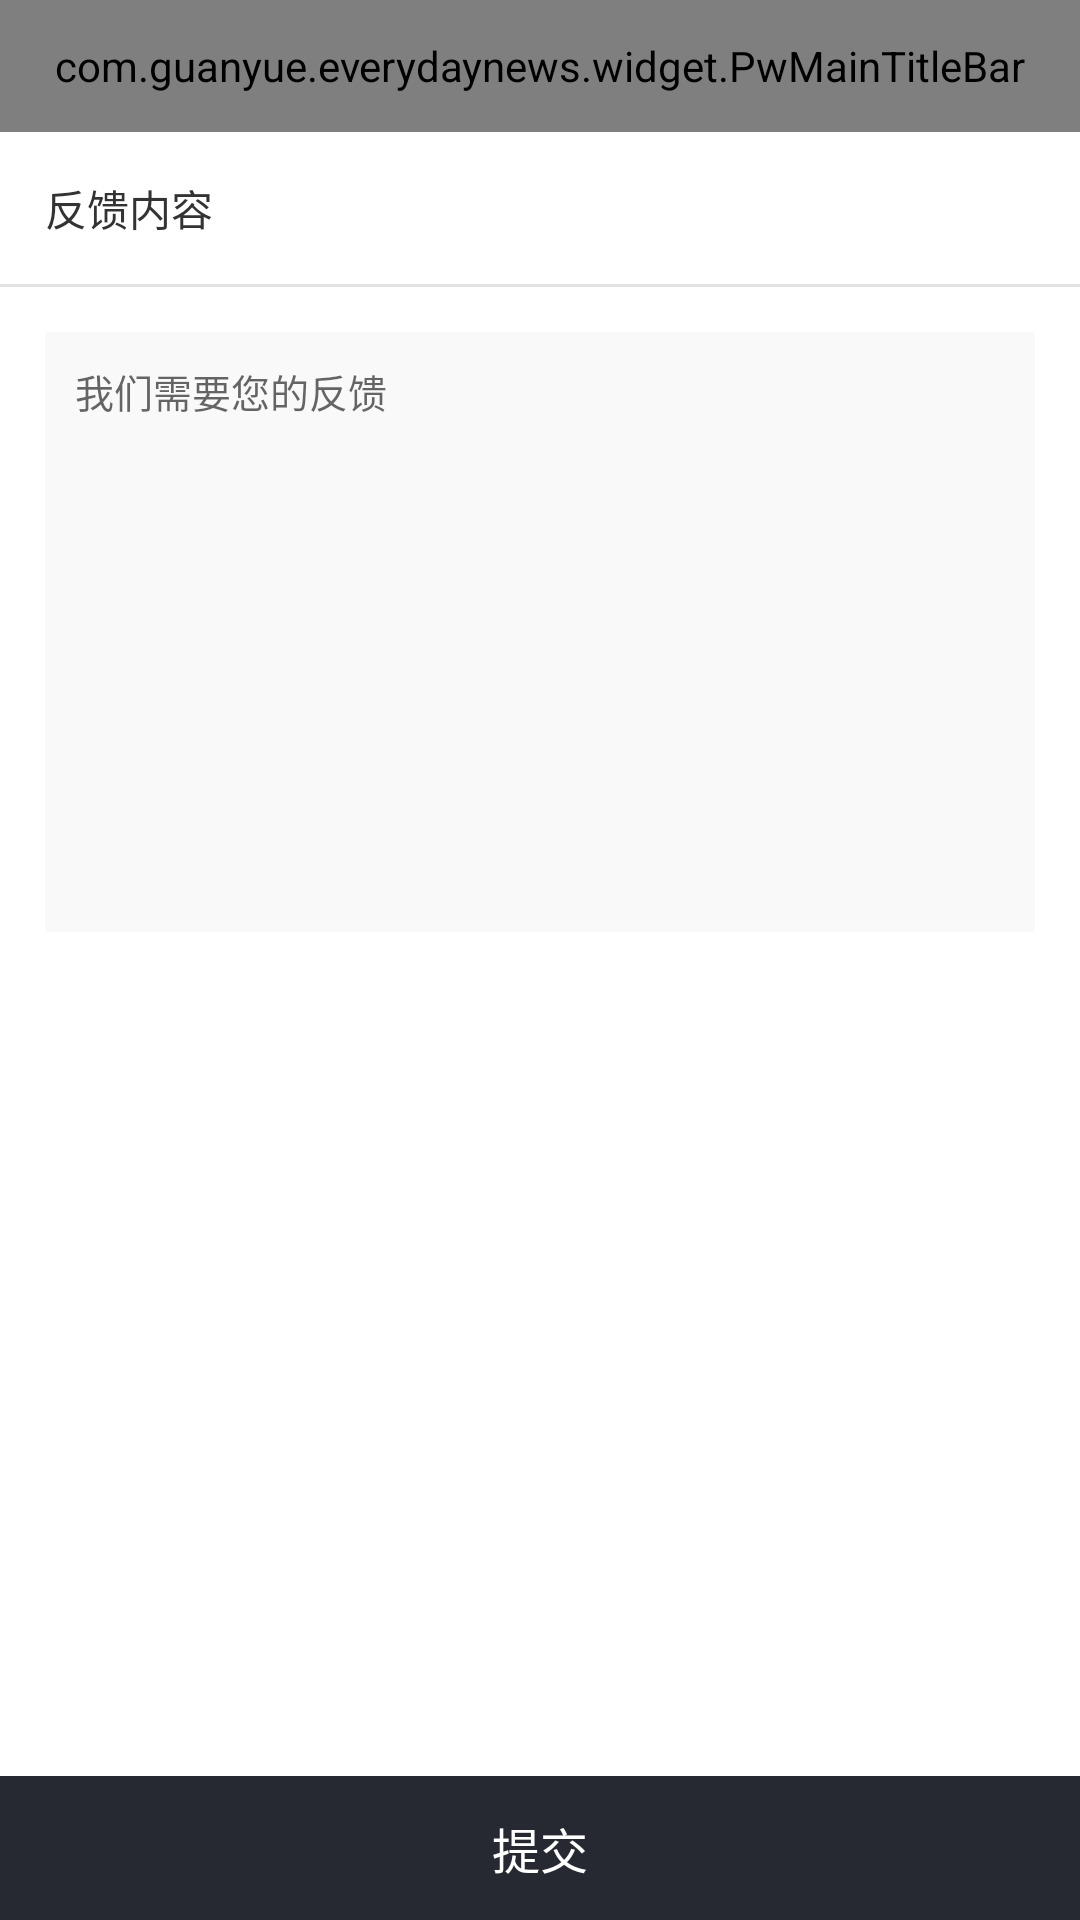

Layout XML and referenced resources for this Android screen:
<!-- AndroidManifest.xml: application theme AppTheme -->
<!-- res/layout/activity_report.xml -->
<?xml version="1.0" encoding="utf-8"?>
<android.support.constraint.ConstraintLayout xmlns:android="http://schemas.android.com/apk/res/android"
    xmlns:app="http://schemas.android.com/apk/res-auto"
    xmlns:tools="http://schemas.android.com/tools"
    android:layout_width="match_parent"
    android:layout_height="match_parent"
    tools:context="com.guanyue.everydaynews.activity.ReportActivity">

    <com.guanyue.everydaynews.widget.PwMainTitleBar
        android:id="@+id/titleBar"
        android:layout_width="0dp"
        android:layout_height="44dp"
        app:layout_constraintHorizontal_bias="0.0"
        app:layout_constraintLeft_toLeftOf="parent"
        app:layout_constraintRight_toRightOf="parent"
        app:layout_constraintTop_toTopOf="parent" />

    <android.support.v7.widget.AppCompatEditText
        android:id="@+id/edt_report"
        android:layout_width="0dp"
        android:layout_height="200dp"
        android:layout_marginEnd="15dp"
        android:layout_marginStart="15dp"
        android:layout_marginTop="15dp"
        android:background="#f9f9f9"
        android:gravity="top|start"
        android:hint="我们需要您的反馈"
        android:lineSpacingMultiplier="1.3"
        android:maxLength="500"
        android:padding="10dp"
        android:textColor="@color/text_primary"
        android:textSize="13sp"
        app:layout_constraintLeft_toLeftOf="parent"
        app:layout_constraintRight_toRightOf="parent"
        app:layout_constraintTop_toBottomOf="@+id/view_report_line" />

    <TextView
        android:id="@+id/tv_report_tip"
        android:layout_width="wrap_content"
        android:layout_height="wrap_content"
        android:layout_marginBottom="10dp"
        android:layout_marginEnd="10dp"
        android:layout_marginRight="10dp"
        android:gravity="end"
        android:textColor="@color/text_secondary"
        android:textSize="12sp"
        app:layout_constraintBottom_toBottomOf="@+id/edt_report"
        app:layout_constraintRight_toRightOf="@+id/edt_report" />

    <TextView
        android:id="@+id/tv_report_title"
        android:layout_width="wrap_content"
        android:layout_height="wrap_content"
        android:layout_marginLeft="15dp"
        android:layout_marginTop="15dp"
        android:text="反馈内容"
        android:textColor="@color/text_primary"
        android:textSize="14sp"
        app:layout_constraintLeft_toLeftOf="parent"
        app:layout_constraintTop_toBottomOf="@+id/titleBar" />

    <View
        android:id="@+id/view_report_line"
        android:layout_width="0dp"
        android:layout_height="1dp"
        android:layout_marginLeft="0dp"
        android:layout_marginRight="0dp"
        android:layout_marginTop="15dp"
        android:background="#e2e2e2"
        app:layout_constraintLeft_toLeftOf="parent"
        app:layout_constraintRight_toRightOf="parent"
        app:layout_constraintTop_toBottomOf="@+id/tv_report_title" />

    <TextView
        android:id="@+id/tv_submit"
        android:layout_width="0dp"
        android:layout_height="48dp"
        android:layout_marginBottom="0dp"
        android:layout_marginLeft="0dp"
        android:layout_marginRight="0dp"
        android:background="#262931"
        android:gravity="center"
        android:text="提交"
        android:textColor="@color/text_display1"
        android:textSize="16sp"
        app:layout_constraintBottom_toBottomOf="parent"
        app:layout_constraintLeft_toLeftOf="parent"
        app:layout_constraintRight_toRightOf="parent" />


</android.support.constraint.ConstraintLayout>
<!-- resources referenced by this layout -->
<resources>
  <color name="text_display1">@android:color/white</color>
  <color name="text_primary">#333</color>
  <color name="text_secondary">#999</color>
  <style name="AppTheme" parent="Theme.AppCompat.Light.NoActionBar">
          
          <item name="colorPrimary">@color/colorPrimary</item>
          <item name="colorPrimaryDark">@color/colorPrimaryDark</item>
          <item name="colorAccent">@color/colorAccent</item>
          <item name="windowActionBar">false</item>
          <item name="windowNoTitle">true</item>
          <item name="android:windowBackground">@android:color/white</item>
      </style>
  <color name="colorPrimary">#e93129</color>
  <color name="colorPrimaryDark">#e93129</color>
  <color name="colorAccent">#FF4081</color>
</resources>
